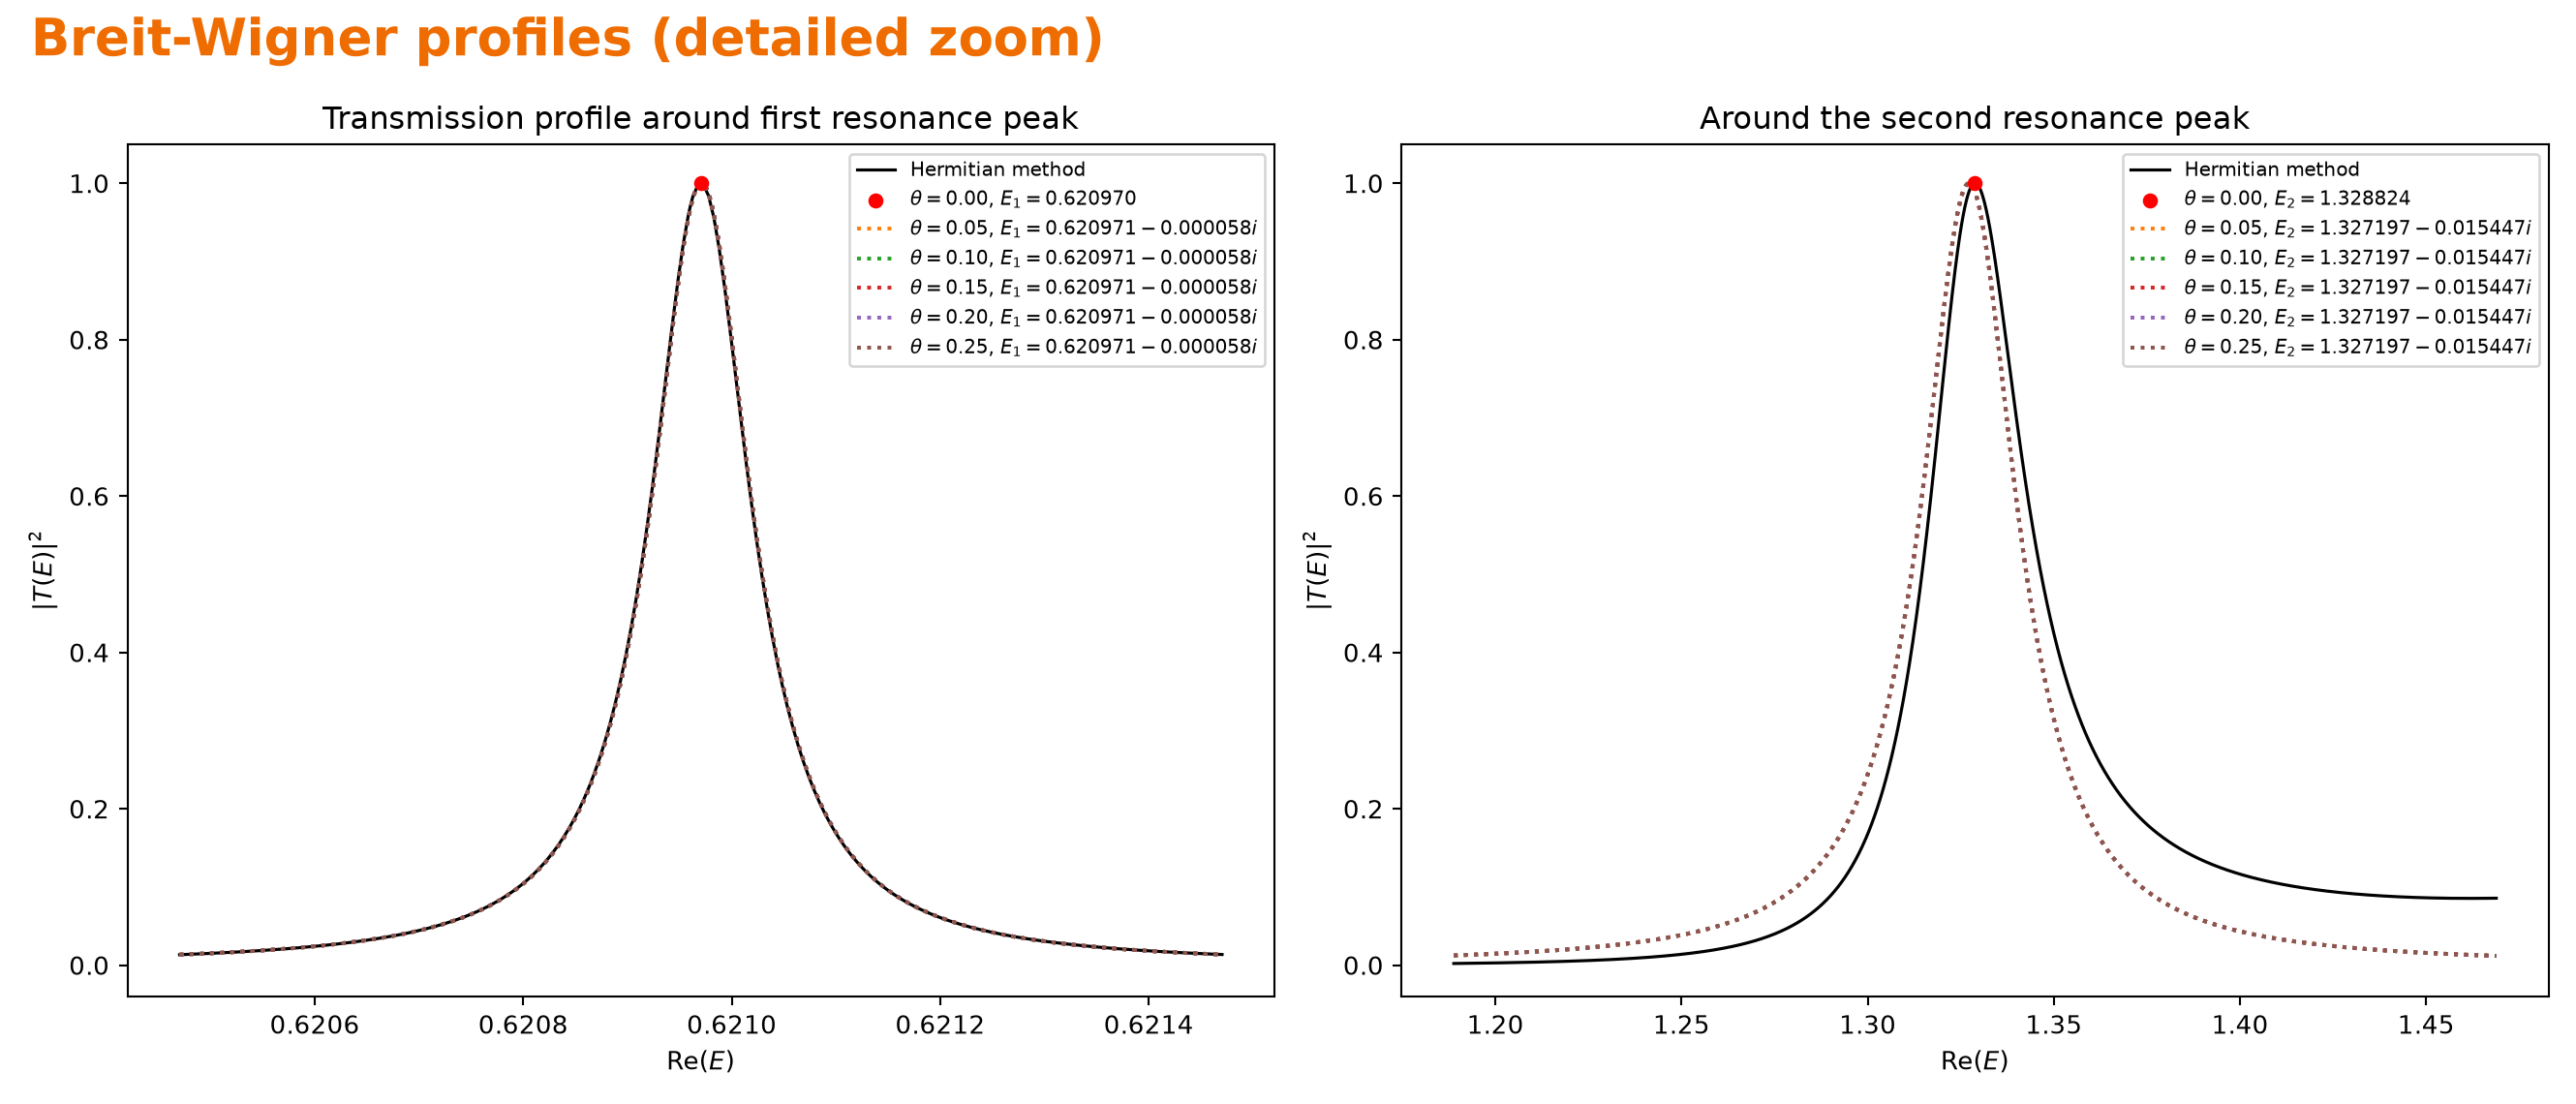

Source data for this figure (header and first rows):
resonance, energy, part3_absT2, bw_theta_0.05, bw_theta_0.10, bw_theta_0.15, bw_theta_0.20, bw_theta_0.25
1, 0.6205, 0.01327, 0.01336, 0.01336, 0.01336, 0.01336, 0.01336
1, 0.6205, 0.0133, 0.01339, 0.01339, 0.01339, 0.01339, 0.01339
1, 0.6205, 0.01333, 0.01342, 0.01342, 0.01342, 0.01342, 0.01342
1, 0.6205, 0.01336, 0.01345, 0.01345, 0.01345, 0.01345, 0.01345
1, 0.6205, 0.01339, 0.01348, 0.01348, 0.01348, 0.01348, 0.01348
1, 0.6205, 0.01342, 0.01351, 0.01351, 0.01351, 0.01351, 0.01351
1, 0.6205, 0.01345, 0.01354, 0.01354, 0.01354, 0.01354, 0.01354
1, 0.6205, 0.01348, 0.01357, 0.01357, 0.01357, 0.01357, 0.01357
1, 0.6205, 0.01351, 0.0136, 0.0136, 0.0136, 0.0136, 0.0136
1, 0.6205, 0.01354, 0.01363, 0.01363, 0.01363, 0.01363, 0.01363
1, 0.6205, 0.01357, 0.01366, 0.01366, 0.01366, 0.01366, 0.01366
1, 0.6205, 0.0136, 0.01369, 0.01369, 0.01369, 0.01369, 0.01369
1, 0.6205, 0.01363, 0.01372, 0.01372, 0.01372, 0.01372, 0.01372
1, 0.6205, 0.01366, 0.01375, 0.01375, 0.01375, 0.01375, 0.01375
1, 0.6205, 0.01369, 0.01378, 0.01378, 0.01378, 0.01378, 0.01378
1, 0.6205, 0.01372, 0.01381, 0.01381, 0.01381, 0.01381, 0.01381
1, 0.6205, 0.01376, 0.01384, 0.01384, 0.01384, 0.01384, 0.01384
1, 0.6205, 0.01379, 0.01388, 0.01388, 0.01388, 0.01388, 0.01388
1, 0.6205, 0.01382, 0.01391, 0.01391, 0.01391, 0.01391, 0.01391
1, 0.6205, 0.01385, 0.01394, 0.01394, 0.01394, 0.01394, 0.01394
1, 0.6205, 0.01388, 0.01397, 0.01397, 0.01397, 0.01397, 0.01397
1, 0.6205, 0.01391, 0.014, 0.014, 0.014, 0.014, 0.014
1, 0.6205, 0.01394, 0.01403, 0.01403, 0.01403, 0.01403, 0.01403
1, 0.6205, 0.01397, 0.01406, 0.01406, 0.01406, 0.01406, 0.01406
1, 0.6205, 0.01401, 0.01409, 0.0141, 0.0141, 0.0141, 0.0141
1, 0.6205, 0.01404, 0.01413, 0.01413, 0.01413, 0.01413, 0.01413
1, 0.6205, 0.01407, 0.01416, 0.01416, 0.01416, 0.01416, 0.01416
1, 0.6205, 0.0141, 0.01419, 0.01419, 0.01419, 0.01419, 0.01419
1, 0.6205, 0.01413, 0.01422, 0.01422, 0.01422, 0.01422, 0.01422
1, 0.6205, 0.01416, 0.01425, 0.01426, 0.01426, 0.01425, 0.01426
1, 0.6205, 0.0142, 0.01429, 0.01429, 0.01429, 0.01429, 0.01429
1, 0.6205, 0.01423, 0.01432, 0.01432, 0.01432, 0.01432, 0.01432
1, 0.6205, 0.01426, 0.01435, 0.01435, 0.01435, 0.01435, 0.01435
1, 0.6205, 0.01429, 0.01438, 0.01438, 0.01438, 0.01438, 0.01438
1, 0.6205, 0.01433, 0.01442, 0.01442, 0.01442, 0.01442, 0.01442
1, 0.6205, 0.01436, 0.01445, 0.01445, 0.01445, 0.01445, 0.01445
1, 0.6205, 0.01439, 0.01448, 0.01448, 0.01448, 0.01448, 0.01448
1, 0.6205, 0.01443, 0.01452, 0.01452, 0.01452, 0.01452, 0.01452
1, 0.6205, 0.01446, 0.01455, 0.01455, 0.01455, 0.01455, 0.01455
1, 0.6205, 0.01449, 0.01458, 0.01458, 0.01458, 0.01458, 0.01458
1, 0.6205, 0.01453, 0.01462, 0.01462, 0.01462, 0.01462, 0.01462
1, 0.6205, 0.01456, 0.01465, 0.01465, 0.01465, 0.01465, 0.01465
1, 0.6205, 0.01459, 0.01468, 0.01468, 0.01468, 0.01468, 0.01468
1, 0.6205, 0.01463, 0.01472, 0.01472, 0.01472, 0.01472, 0.01472
1, 0.6205, 0.01466, 0.01475, 0.01475, 0.01475, 0.01475, 0.01475
1, 0.6205, 0.0147, 0.01478, 0.01479, 0.01479, 0.01479, 0.01479
1, 0.6205, 0.01473, 0.01482, 0.01482, 0.01482, 0.01482, 0.01482
1, 0.6205, 0.01476, 0.01485, 0.01485, 0.01485, 0.01485, 0.01485
1, 0.6205, 0.0148, 0.01489, 0.01489, 0.01489, 0.01489, 0.01489
1, 0.6205, 0.01483, 0.01492, 0.01492, 0.01492, 0.01492, 0.01492
1, 0.6205, 0.01487, 0.01496, 0.01496, 0.01496, 0.01496, 0.01496
1, 0.6205, 0.0149, 0.01499, 0.01499, 0.01499, 0.01499, 0.01499
1, 0.6205, 0.01494, 0.01503, 0.01503, 0.01503, 0.01503, 0.01503
1, 0.6205, 0.01497, 0.01506, 0.01506, 0.01506, 0.01506, 0.01506
1, 0.6205, 0.01501, 0.0151, 0.0151, 0.0151, 0.0151, 0.0151
1, 0.6205, 0.01504, 0.01513, 0.01513, 0.01513, 0.01513, 0.01513
1, 0.6205, 0.01508, 0.01517, 0.01517, 0.01517, 0.01517, 0.01517
1, 0.6205, 0.01511, 0.0152, 0.0152, 0.0152, 0.0152, 0.0152
1, 0.6205, 0.01515, 0.01524, 0.01524, 0.01524, 0.01524, 0.01524
1, 0.6205, 0.01518, 0.01527, 0.01527, 0.01527, 0.01527, 0.01527
... 3,540 more rows
